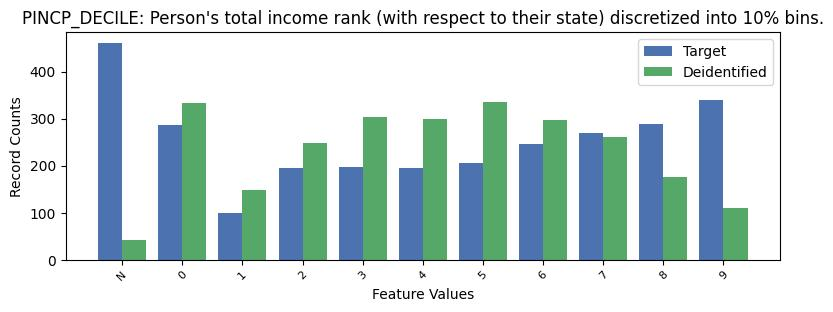

The data file committed next to this chart (first rows):
, PINCP_DECILE, count_target, count_deidentified
0, -1, 461, 41
1, 9, 340, 109
2, 8, 288, 176
3, 0, 286, 334
4, 7, 269, 260
5, 6, 246, 296
6, 5, 206, 336
7, 3, 197, 303
8, 2, 195, 248
9, 4, 194, 300
10, 1, 100, 148
